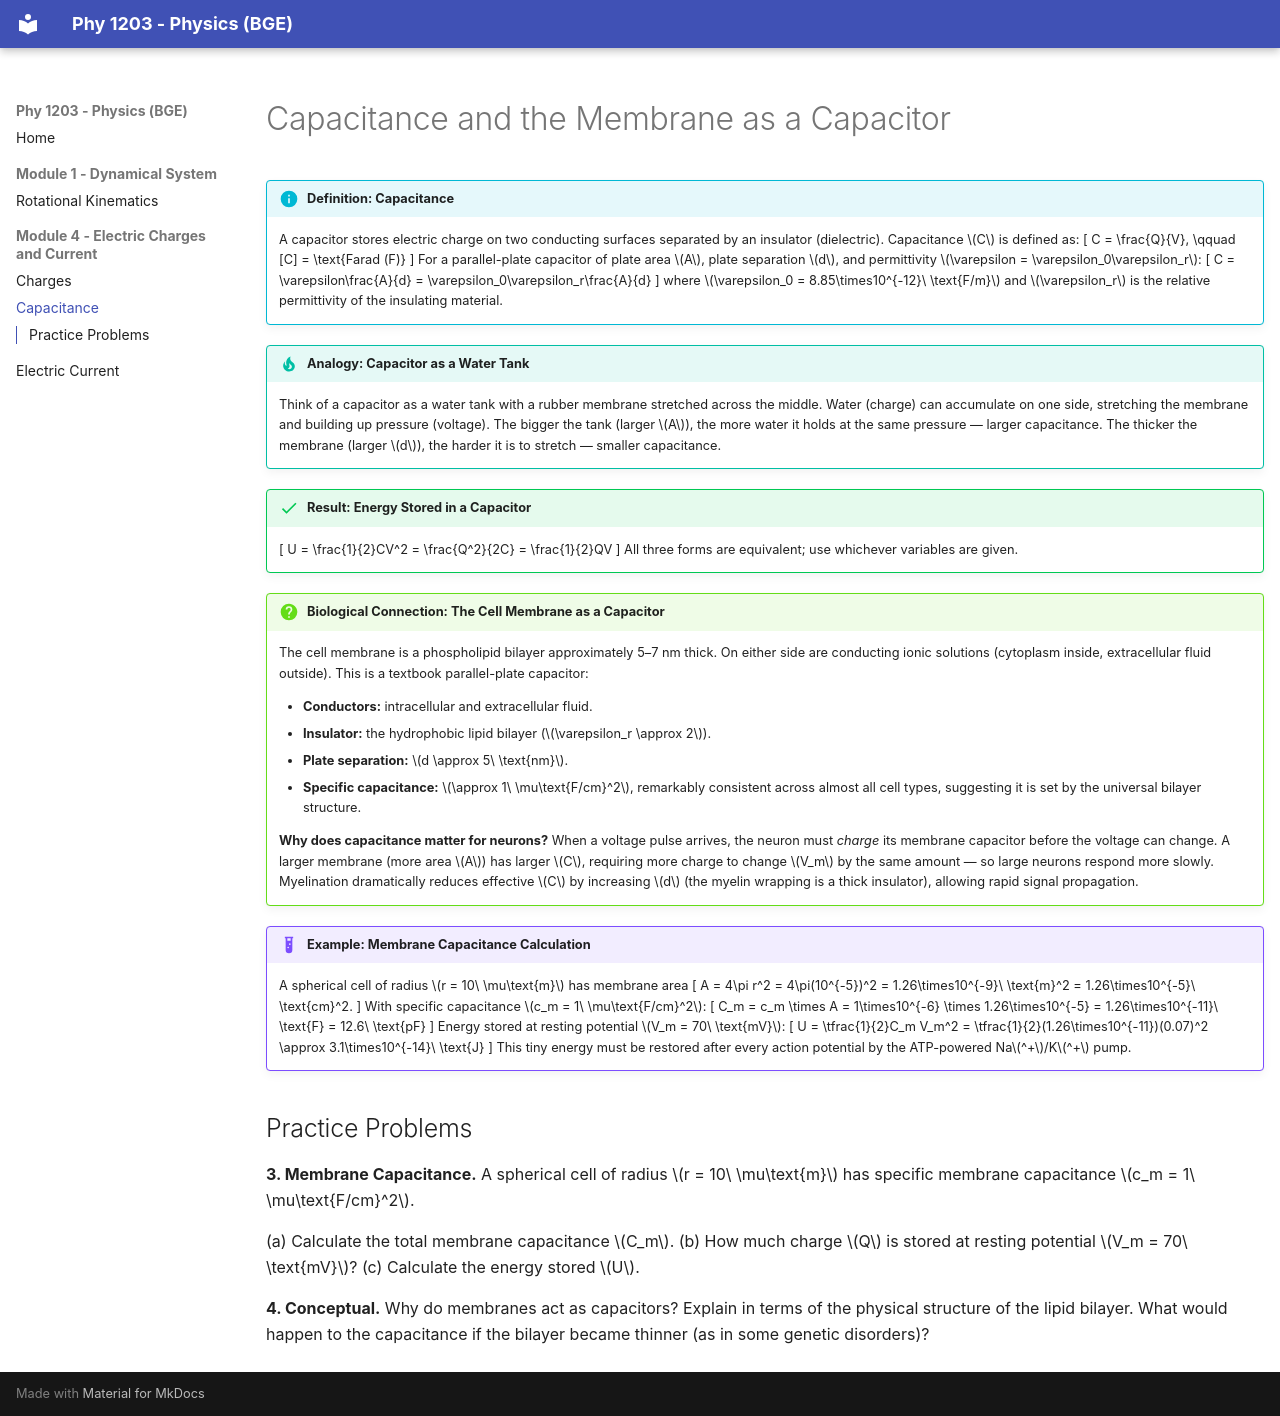

repository: rahil-afzal/PHY1203 · page: modules/04-electric/02-capacitance/index.html · generator: mkdocs

# Capacitance and the Membrane as a Capacitor

!!! info "Definition: Capacitance"
    A capacitor stores electric charge on two conducting surfaces separated by an insulator (dielectric). Capacitance \(C\) is defined as:
    \[
    C = \frac{Q}{V}, \qquad [C] = \text{Farad (F)}
    \]
    For a parallel-plate capacitor of plate area \(A\), plate separation \(d\), and permittivity \(\varepsilon = \varepsilon_0\varepsilon_r\):
    \[
    C = \varepsilon\frac{A}{d} = \varepsilon_0\varepsilon_r\frac{A}{d}
    \]
    where \(\varepsilon_0 = 8.85\times10^{-12}\ \text{F/m}\) and \(\varepsilon_r\) is the relative permittivity of the insulating material.

!!! tip "Analogy: Capacitor as a Water Tank"
    Think of a capacitor as a water tank with a rubber membrane stretched across the middle. Water (charge) can accumulate on one side, stretching the membrane and building up pressure (voltage). The bigger the tank (larger \(A\)), the more water it holds at the same pressure — larger capacitance. The thicker the membrane (larger \(d\)), the harder it is to stretch — smaller capacitance.

!!! success "Result: Energy Stored in a Capacitor"
    \[
    U = \frac{1}{2}CV^2 = \frac{Q^2}{2C} = \frac{1}{2}QV
    \]
    All three forms are equivalent; use whichever variables are given.

!!! question "Biological Connection: The Cell Membrane as a Capacitor"
    The cell membrane is a phospholipid bilayer approximately 5–7 nm thick. On either side are conducting ionic solutions (cytoplasm inside, extracellular fluid outside). This is a textbook parallel-plate capacitor:

    - **Conductors:** intracellular and extracellular fluid.
    - **Insulator:** the hydrophobic lipid bilayer (\(\varepsilon_r \approx 2\)).
    - **Plate separation:** \(d \approx 5\ \text{nm}\).
    - **Specific capacitance:** \(\approx 1\ \mu\text{F/cm}^2\), remarkably consistent across almost all cell types, suggesting it is set by the universal bilayer structure.

    **Why does capacitance matter for neurons?** When a voltage pulse arrives, the neuron must *charge* its membrane capacitor before the voltage can change. A larger membrane (more area \(A\)) has larger \(C\), requiring more charge to change \(V_m\) by the same amount — so large neurons respond more slowly. Myelination dramatically reduces effective \(C\) by increasing \(d\) (the myelin wrapping is a thick insulator), allowing rapid signal propagation.

!!! example "Example: Membrane Capacitance Calculation"
    A spherical cell of radius \(r = 10\ \mu\text{m}\) has membrane area
    \[
    A = 4\pi r^2 = 4\pi(10^{-5})^2 = 1.26\times10^{-9}\ \text{m}^2 = 1.26\times10^{-5}\ \text{cm}^2.
    \]
    With specific capacitance \(c_m = 1\ \mu\text{F/cm}^2\):
    \[
    C_m = c_m \times A = 1\times10^{-6} \times 1.26\times10^{-5}
    = 1.26\times10^{-11}\ \text{F} = 12.6\ \text{pF}
    \]
    Energy stored at resting potential \(V_m = 70\ \text{mV}\):
    \[
    U = \tfrac{1}{2}C_m V_m^2 = \tfrac{1}{2}(1.26\times10^{-11})(0.07)^2
    \approx 3.1\times10^{-14}\ \text{J}
    \]
    This tiny energy must be restored after every action potential by the ATP-powered Na\(^+\)/K\(^+\) pump.

## Practice Problems

**3. Membrane Capacitance.** A spherical cell of radius \(r = 10\ \mu\text{m}\) has specific membrane capacitance \(c_m = 1\ \mu\text{F/cm}^2\).

(a) Calculate the total membrane capacitance \(C_m\).
(b) How much charge \(Q\) is stored at resting potential \(V_m = 70\ \text{mV}\)?
(c) Calculate the energy stored \(U\).

**4. Conceptual.** Why do membranes act as capacitors? Explain in terms of the physical structure of the lipid bilayer. What would happen to the capacitance if the bilayer became thinner (as in some genetic disorders)?
